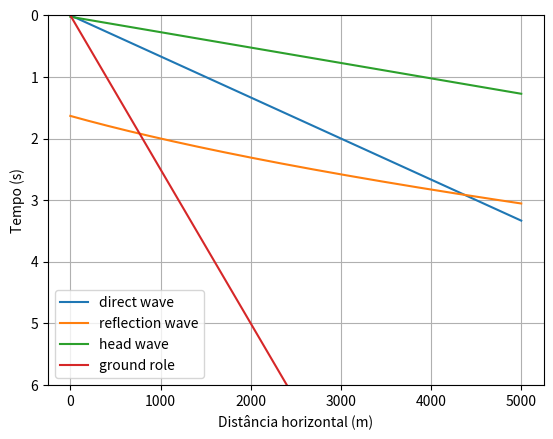
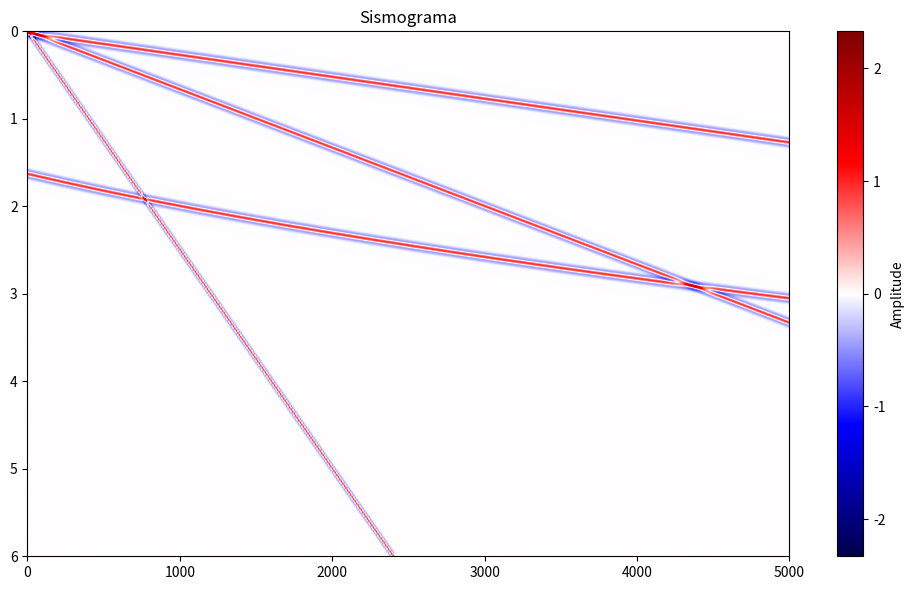

Python code for these plots, in order:
import numpy as np
import matplotlib.pyplot as plt

def ricker(t,fcut,tlag=0):
    """
    Ricker wavelet using cut off frequency.
    """
    pi = np.pi
    td = t - tlag
    fc = fcut / (3*np.sqrt(pi))
    return (1-2*pi*(pi*fc*td)**2)*np.exp(-pi*(pi*fc*td)**2)

h = 1000
v1 = 1500
v2 = 4000
v_gr= 400

Nx = 501
dx = 10
Nt = 6001
dt = 0.001


x = np.linspace(0,dx*(Nx-1),Nx)
t = np.linspace(0,dt*(Nt-1),Nt)
wavelet = ricker(t,30,t[-1]/2)


t_ref = np.sqrt((2*h/v1)*2 + (x/v1)*2)
t_direct = x/v1
t_hw = x/v2 + (2*h*np.sqrt(v2*2-v1*2))/(v1*v2)
t_gr= x/v_gr

plt.plot(x, t_direct, label = "direct wave")
plt.plot(x,t_ref, label = "reflection wave")
plt.plot(x,t_hw, label = "head wave")
plt.plot(x, t_gr, label = "ground role")
plt.ylim(t[-1],0)
plt.xlabel('Distância horizontal (m)')
plt.ylabel('Tempo (s)')
plt.grid(True)
plt.legend()
plt.show(block=False)

sism = np.zeros((Nt,Nx))

for ix in range(Nx):
    k = int(t_direct[ix]/dt)
    y = int(t_ref[ix]/dt)
    z = int(t_hw[ix]/dt)
    u = int(t_gr[ix]/dt)

    sism[k,ix] = 1
    sism[y,ix] = 1
    sism[z,ix] = 1
    if u < Nt:
        sism[u,ix] = 1

for x in range(Nx):
    sism[:, x] = np.convolve(sism[:, x], wavelet, mode='same')

k = np.max(np.abs(sism))

plt.figure(figsize=(10, 6))
plt.imshow(sism, cmap="seismic", aspect="auto", extent=[0, dx*(Nx-1), t[-1], t[0]], vmin=-k, vmax=k)
plt.colorbar(label='Amplitude')
plt.title("Sismograma")
plt.tight_layout()
plt.show(block=False)